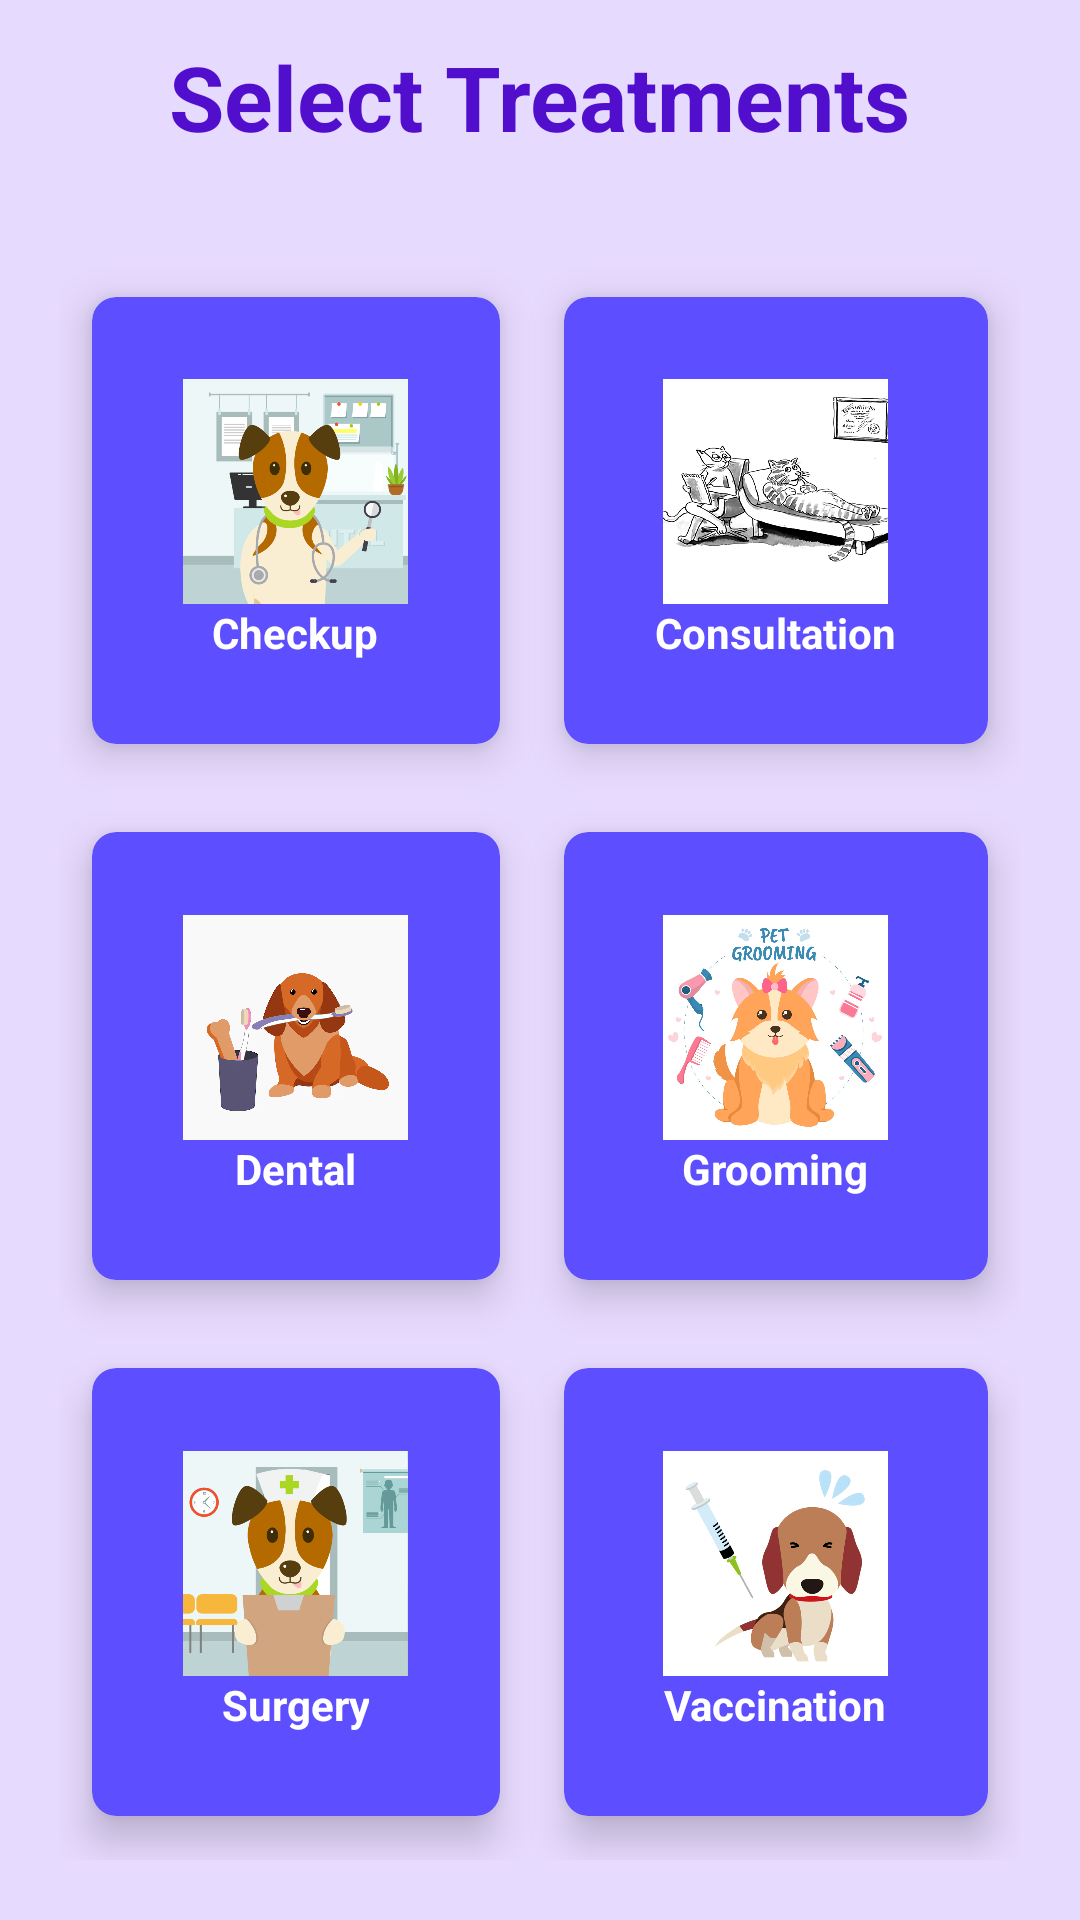

Produce the Android XML layout that renders to this screen, including the resource entries it uses.
<!-- AndroidManifest.xml: application theme Theme.PettoManagementSystem -->
<!-- res/layout/activity_select_treatments.xml -->
<?xml version="1.0" encoding="utf-8"?>
<RelativeLayout xmlns:android="http://schemas.android.com/apk/res/android"
    xmlns:app="http://schemas.android.com/apk/res-auto"
    xmlns:tools="http://schemas.android.com/tools"
    android:layout_width="match_parent"
    android:layout_height="match_parent"
    android:background="@color/bgLight"
    tools:context=".SelectTreatmentsActivity">

    <TextView
        android:id="@+id/textViewTitle"
        android:layout_width="wrap_content"
        android:layout_height="wrap_content"
        android:layout_centerHorizontal="true"
        android:layout_marginStart="12dp"
        android:layout_marginTop="12dp"
        android:layout_marginEnd="12dp"
        android:layout_marginBottom="12dp"
        android:text="Select Treatments"
        android:textColor="@color/titleDark"
        android:textSize="30sp"
        android:textStyle="bold" />

    <GridLayout
        android:id="@+id/gridLayoutTreatments"
        android:layout_width="match_parent"
        android:layout_height="550dp"
        android:layout_below="@id/textViewTitle"
        android:layout_marginStart="20dp"
        android:layout_marginTop="20dp"
        android:layout_marginEnd="20dp"
        android:layout_marginBottom="20dp"
        android:columnCount="2"
        android:rowCount="3">

        <androidx.cardview.widget.CardView
            android:id="@+id/cardCheckup"
            android:layout_width="wrap_content"
            android:layout_height="wrap_content"
            android:layout_row="0"
            android:layout_rowWeight="1"
            android:layout_column="0"
            android:layout_columnWeight="1"
            android:layout_gravity="fill"
            app:cardBackgroundColor="@color/blueDark"
            app:cardCornerRadius="8dp"
            app:cardElevation="8dp"
            app:cardUseCompatPadding="true">

            <LinearLayout
                android:layout_width="wrap_content"
                android:layout_height="wrap_content"
                android:layout_gravity="center_vertical|center_horizontal"
                android:gravity="center"
                android:orientation="vertical">

                <ImageView
                    android:layout_width="75dp"
                    android:layout_height="75dp"
                    android:src="@drawable/checkup" />

                <TextView
                    android:layout_width="wrap_content"
                    android:layout_height="wrap_content"
                    android:text="Checkup"
                    android:textAlignment="center"
                    android:textColor="@color/colorWhite"
                    android:textStyle="bold" />
            </LinearLayout>
        </androidx.cardview.widget.CardView>

        <androidx.cardview.widget.CardView
            android:id="@+id/cardConsultation"
            android:layout_width="wrap_content"
            android:layout_height="wrap_content"
            android:layout_row="0"
            android:layout_rowWeight="1"
            android:layout_column="1"
            android:layout_columnWeight="1"
            android:layout_gravity="fill"
            app:cardBackgroundColor="@color/blueDark"
            app:cardCornerRadius="8dp"
            app:cardElevation="8dp"
            app:cardUseCompatPadding="true">

            <LinearLayout
                android:layout_width="wrap_content"
                android:layout_height="wrap_content"
                android:layout_gravity="center_vertical|center_horizontal"
                android:gravity="center"
                android:orientation="vertical">

                <ImageView
                    android:layout_width="75dp"
                    android:layout_height="75dp"
                    android:src="@drawable/consultation" />

                <TextView
                    android:layout_width="wrap_content"
                    android:layout_height="wrap_content"
                    android:text="Consultation"
                    android:textAlignment="center"
                    android:textColor="@color/colorWhite"
                    android:textStyle="bold" />
            </LinearLayout>
        </androidx.cardview.widget.CardView>

        <androidx.cardview.widget.CardView
            android:id="@+id/cardDental"
            android:layout_width="wrap_content"
            android:layout_height="wrap_content"
            android:layout_row="1"
            android:layout_rowWeight="1"
            android:layout_column="0"
            android:layout_columnWeight="1"
            android:layout_gravity="fill"
            app:cardBackgroundColor="@color/blueDark"
            app:cardCornerRadius="8dp"
            app:cardElevation="8dp"
            app:cardUseCompatPadding="true">

            <LinearLayout
                android:layout_width="wrap_content"
                android:layout_height="wrap_content"
                android:layout_gravity="center_vertical|center_horizontal"
                android:gravity="center"
                android:orientation="vertical">

                <ImageView
                    android:layout_width="75dp"
                    android:layout_height="75dp"
                    android:src="@drawable/dental" />

                <TextView
                    android:layout_width="wrap_content"
                    android:layout_height="wrap_content"
                    android:text="Dental"
                    android:textAlignment="center"
                    android:textColor="@color/colorWhite"
                    android:textStyle="bold" />
            </LinearLayout>
        </androidx.cardview.widget.CardView>

        <androidx.cardview.widget.CardView
            android:id="@+id/cardGrooming"
            android:layout_width="wrap_content"
            android:layout_height="wrap_content"
            android:layout_row="1"
            android:layout_rowWeight="1"
            android:layout_column="1"
            android:layout_columnWeight="1"
            android:layout_gravity="fill"
            app:cardBackgroundColor="@color/blueDark"
            app:cardCornerRadius="8dp"
            app:cardElevation="8dp"
            app:cardUseCompatPadding="true">

            <LinearLayout
                android:layout_width="wrap_content"
                android:layout_height="wrap_content"
                android:layout_gravity="center_vertical|center_horizontal"
                android:gravity="center"
                android:orientation="vertical">

                <ImageView
                    android:layout_width="75dp"
                    android:layout_height="75dp"
                    android:src="@drawable/grooming" />

                <TextView
                    android:layout_width="wrap_content"
                    android:layout_height="wrap_content"
                    android:text="Grooming"
                    android:textAlignment="center"
                    android:textColor="@color/colorWhite"
                    android:textStyle="bold" />
            </LinearLayout>
        </androidx.cardview.widget.CardView>

        <androidx.cardview.widget.CardView
            android:id="@+id/cardSurgery"
            android:layout_width="wrap_content"
            android:layout_height="wrap_content"
            android:layout_row="2"
            android:layout_rowWeight="1"
            android:layout_column="0"
            android:layout_columnWeight="1"
            android:layout_gravity="fill"
            app:cardBackgroundColor="@color/blueDark"
            app:cardCornerRadius="8dp"
            app:cardElevation="8dp"
            app:cardUseCompatPadding="true">

            <LinearLayout
                android:layout_width="wrap_content"
                android:layout_height="wrap_content"
                android:layout_gravity="center_vertical|center_horizontal"
                android:gravity="center"
                android:orientation="vertical">

                <ImageView
                    android:layout_width="75dp"
                    android:layout_height="75dp"
                    android:src="@drawable/surgery" />

                <TextView
                    android:layout_width="wrap_content"
                    android:layout_height="wrap_content"
                    android:text="Surgery"
                    android:textAlignment="center"
                    android:textColor="@color/colorWhite"
                    android:textStyle="bold" />
            </LinearLayout>
        </androidx.cardview.widget.CardView>

        <androidx.cardview.widget.CardView
            android:id="@+id/cardVaccination"
            android:layout_width="wrap_content"
            android:layout_height="wrap_content"
            android:layout_row="2"
            android:layout_rowWeight="1"
            android:layout_column="1"
            android:layout_columnWeight="1"
            android:layout_gravity="fill"
            app:cardBackgroundColor="@color/blueDark"
            app:cardCornerRadius="8dp"
            app:cardElevation="8dp"
            app:cardUseCompatPadding="true">

            <LinearLayout
                android:layout_width="wrap_content"
                android:layout_height="wrap_content"
                android:layout_gravity="center_vertical|center_horizontal"
                android:gravity="center"
                android:orientation="vertical">

                <ImageView
                    android:layout_width="75dp"
                    android:layout_height="75dp"
                    android:src="@drawable/vaccination" />

                <TextView
                    android:layout_width="wrap_content"
                    android:layout_height="wrap_content"
                    android:text="Vaccination"
                    android:textAlignment="center"
                    android:textColor="@color/colorWhite"
                    android:textStyle="bold" />
            </LinearLayout>
        </androidx.cardview.widget.CardView>
    </GridLayout>

    <Button
        android:id="@+id/buttonBack"
        android:layout_width="wrap_content"
        android:layout_height="wrap_content"
        android:layout_below="@+id/gridLayoutTreatments"
        android:background="@color/purpleDark"
        android:layout_alignParentStart="true"
        android:layout_alignParentEnd="true"
        android:layout_alignParentBottom="false"
        android:text="BACK"
        android:textColor="@color/colorWhite"/>

    
    
    
    
    
    
    
    
    
    
    

</RelativeLayout>
<!-- resources referenced by this layout -->
<resources>
  <color name="bgLight">#E7DAFF</color>
  <color name="blueDark">#5D4FFF</color>
  <color name="colorWhite">#FFFFFF</color>
  <color name="purpleDark">#FF210642</color>
  <color name="titleDark">#510ECC</color>
  <!-- drawable checkup: png bitmap (drawable, 16793 bytes) -->
  <!-- drawable consultation: png bitmap (drawable, 179055 bytes) -->
  <!-- drawable dental: png bitmap (drawable, 251823 bytes) -->
  <!-- drawable grooming: jpg bitmap (drawable, 133358 bytes) -->
  <!-- drawable surgery: png bitmap (drawable, 14163 bytes) -->
  <!-- drawable vaccination: png bitmap (drawable, 94721 bytes) -->
  <style name="Theme.PettoManagementSystem" parent="Base.Theme.PettoManagementSystem" />
  <style name="Base.Theme.PettoManagementSystem" parent="Theme.AppCompat.DayNight.NoActionBar">
          
          
      </style>
</resources>
